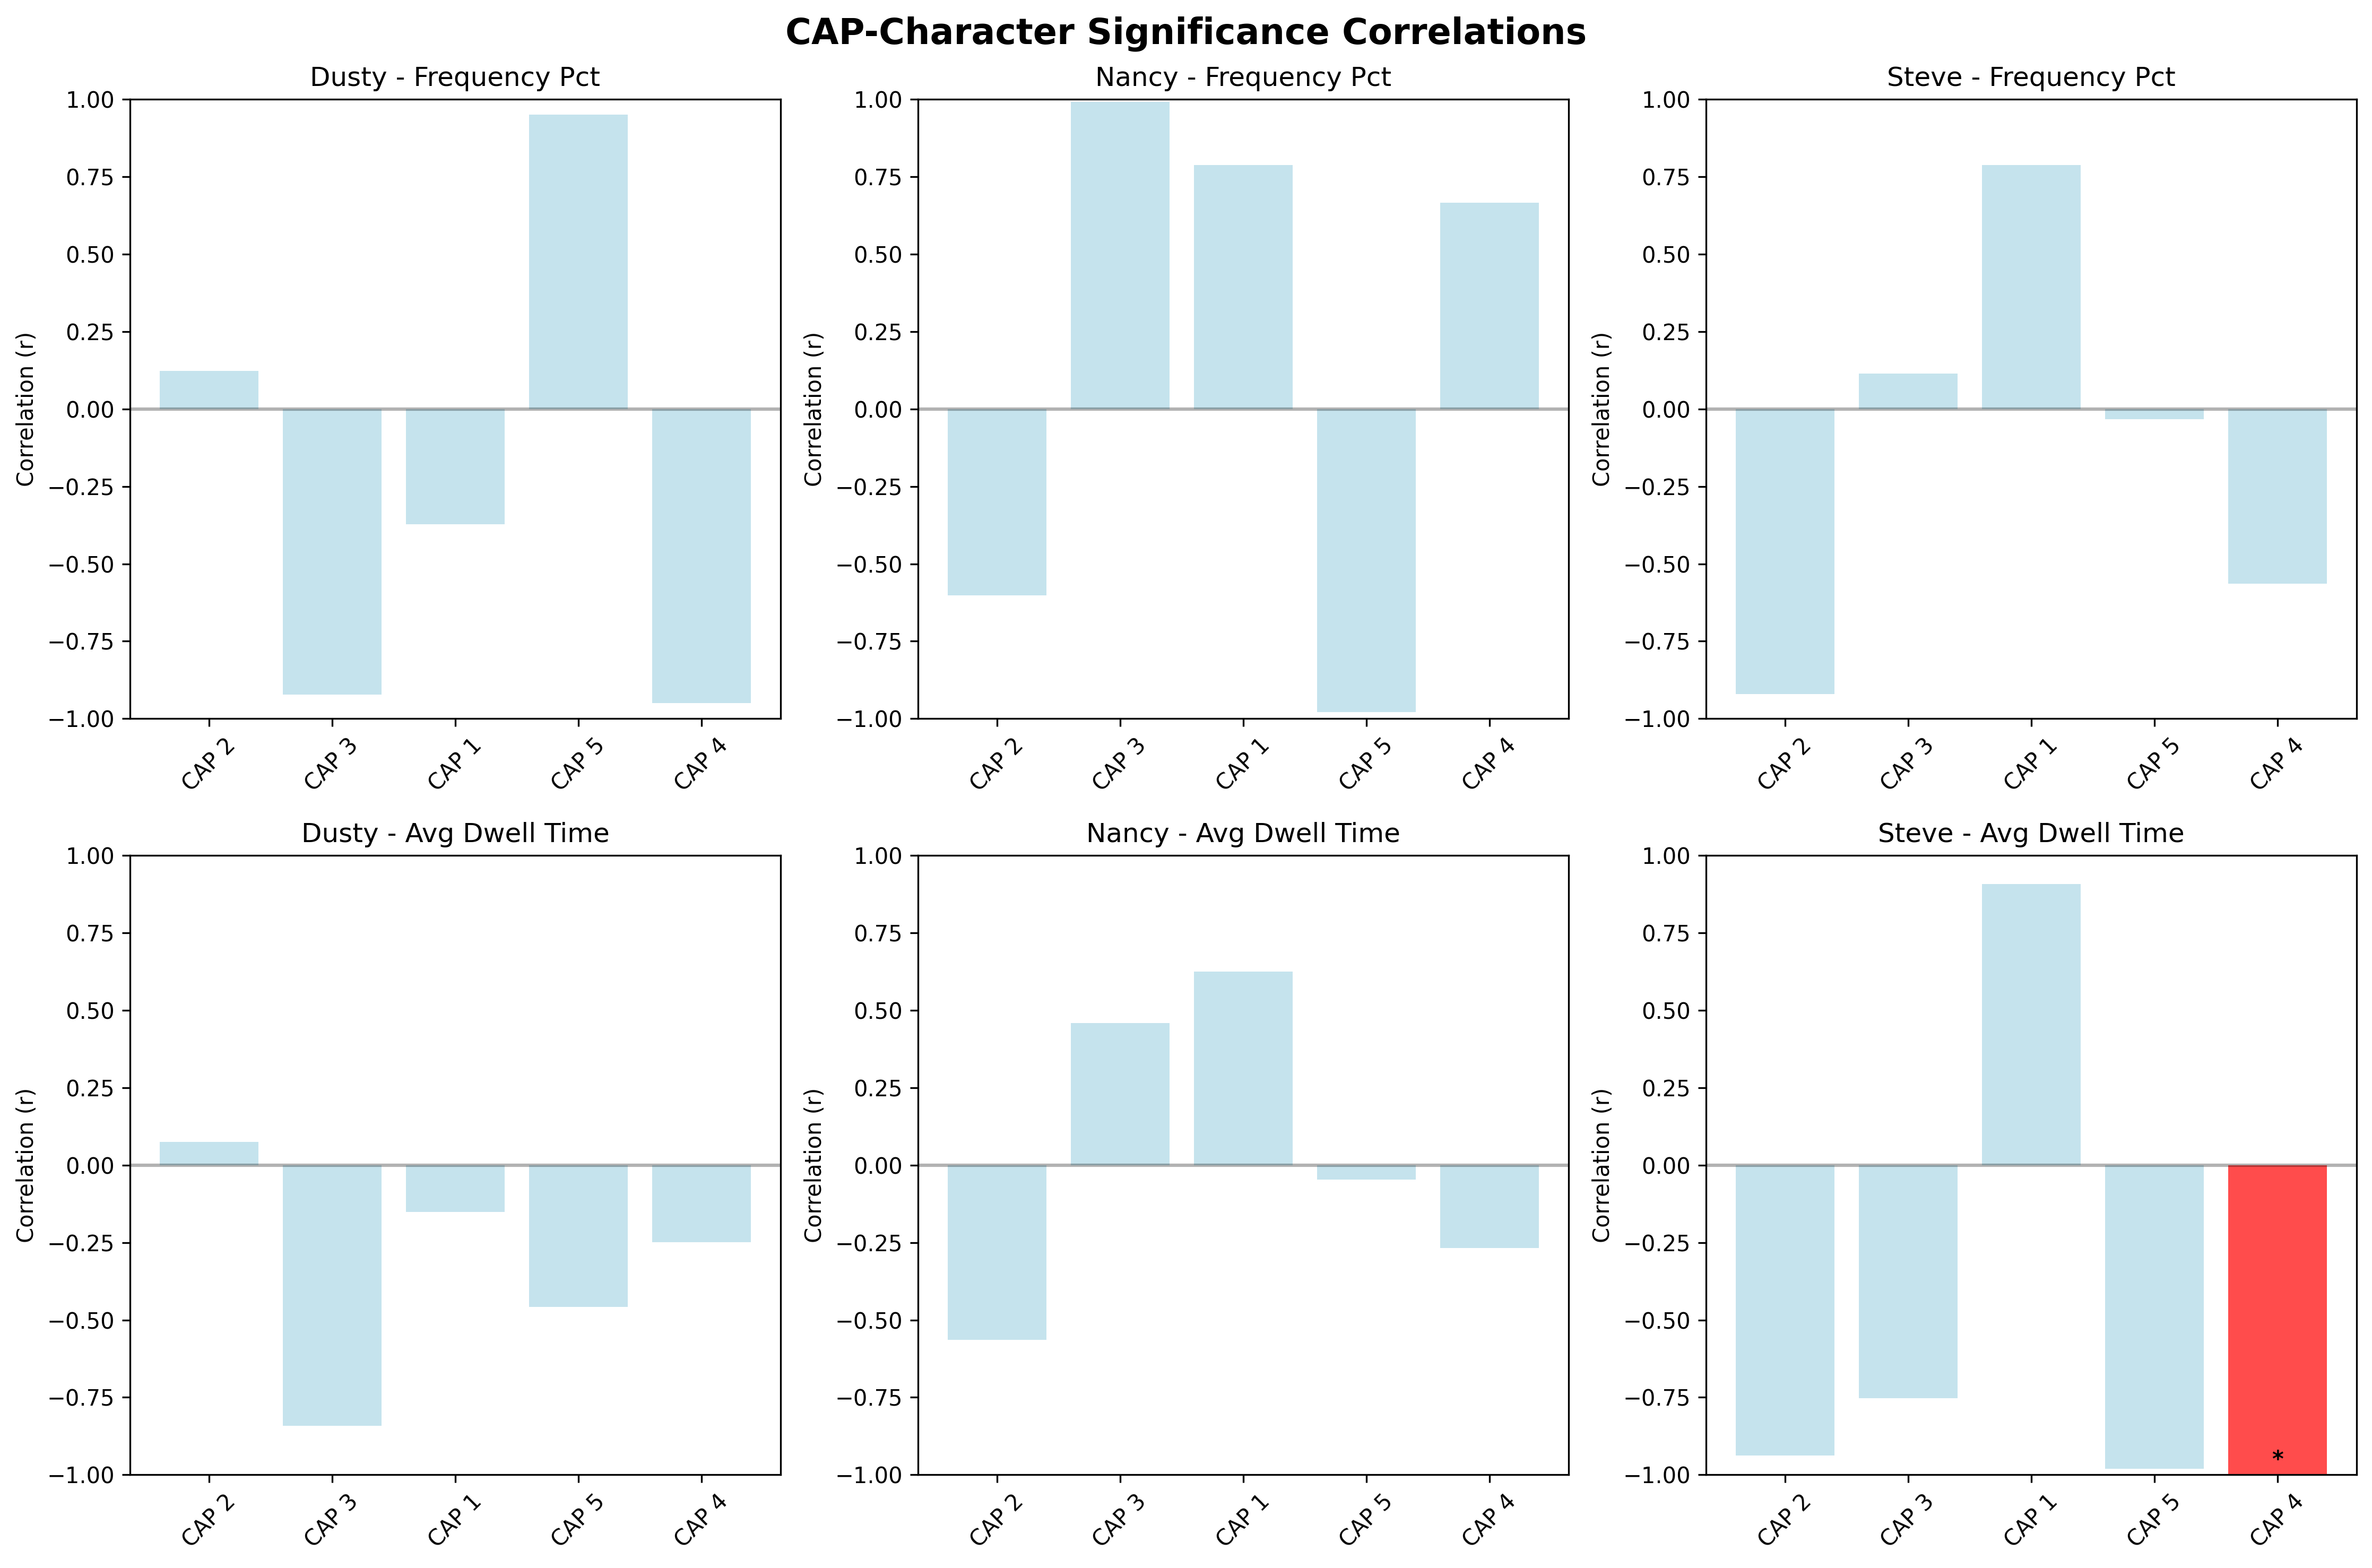

Source data for this figure (header and first rows):
cap	metric	character	weight_type	r	p	n
CAP_2	frequency_pct	dusty	valence	0.1221	0.9221	3
CAP_2	frequency_pct	nancy	valence	-0.602	0.5887	3
CAP_2	frequency_pct	steve	valence	-0.9197	0.2568	3
CAP_2	avg_dwell_time	dusty	valence	0.07501	0.9522	3
CAP_2	avg_dwell_time	nancy	valence	-0.5636	0.6189	3
CAP_2	avg_dwell_time	steve	valence	-0.9373	0.2267	3
CAP_2	transitions_out	dusty	valence	0.2168	0.8609	3
CAP_2	transitions_out	nancy	valence	-0.6758	0.5276	3
CAP_2	transitions_out	steve	valence	-0.8778	0.318	3
CAP_2	transition_rate	dusty	valence	0.7269	0.4819	3
CAP_2	transition_rate	nancy	valence	-0.9729	0.1486	3
CAP_2	transition_rate	steve	valence	-0.4582	0.697	3
CAP_3	frequency_pct	dusty	valence	-0.9227	0.2519	3
CAP_3	frequency_pct	nancy	valence	0.9918	0.08138	3
CAP_3	frequency_pct	steve	valence	0.1145	0.927	3
CAP_3	avg_dwell_time	dusty	valence	-0.8414	0.3634	3
CAP_3	avg_dwell_time	nancy	valence	0.4585	0.6968	3
CAP_3	avg_dwell_time	steve	valence	-0.7525	0.4577	3
CAP_3	transitions_out	dusty	valence	-1.0	0.0	3
CAP_3	transitions_out	nancy	valence	0.866	0.3333	3
CAP_3	transitions_out	steve	valence	-0.2774	0.8211	3
CAP_3	transition_rate	dusty	valence	-0.4679	0.69	3
CAP_3	transition_rate	nancy	valence	-0.03664	0.9767	3
CAP_3	transition_rate	steve	valence	-0.9789	0.1311	3
CAP_1	frequency_pct	dusty	valence	-0.3728	0.7568	3
CAP_1	frequency_pct	nancy	valence	0.7868	0.4235	3
CAP_1	frequency_pct	steve	valence	0.7881	0.4221	3
CAP_1	avg_dwell_time	dusty	valence	-0.1506	0.9038	3
CAP_1	avg_dwell_time	nancy	valence	0.6247	0.5704	3
CAP_1	avg_dwell_time	steve	valence	0.9081	0.2751	3
CAP_1	transitions_out	dusty	valence	-1.0	0.0	3
CAP_1	transitions_out	nancy	valence	0.866	0.3333	3
CAP_1	transitions_out	steve	valence	-0.2774	0.8211	3
CAP_1	transition_rate	dusty	valence	-0.719	0.4892	3
CAP_1	transition_rate	nancy	valence	0.2751	0.8226	3
CAP_1	transition_rate	steve	valence	-0.8672	0.3319	3
CAP_5	frequency_pct	dusty	valence	0.951	0.2001	3
CAP_5	frequency_pct	nancy	valence	-0.9782	0.1332	3
CAP_5	frequency_pct	steve	valence	-0.03329	0.9788	3
CAP_5	avg_dwell_time	dusty	valence	-0.4584	0.6969	3
CAP_5	avg_dwell_time	nancy	valence	-0.04742	0.9698	3
CAP_5	avg_dwell_time	steve	valence	-0.981	0.1242	3
CAP_5	transitions_out	dusty	valence	-0.05764	0.9633	3
CAP_5	transitions_out	nancy	valence	-0.4493	0.7034	3
CAP_5	transitions_out	steve	valence	-0.9752	0.1422	3
CAP_5	transition_rate	dusty	valence	-0.3565	0.7679	3
CAP_5	transition_rate	nancy	valence	-0.1584	0.8988	3
CAP_5	transition_rate	steve	valence	-0.9965	0.05317	3
CAP_4	frequency_pct	dusty	valence	-0.9496	0.2029	3
CAP_4	frequency_pct	nancy	valence	0.6657	0.5363	3
CAP_4	frequency_pct	steve	valence	-0.5645	0.6182	3
CAP_4	avg_dwell_time	dusty	valence	-0.2494	0.8395	3
CAP_4	avg_dwell_time	nancy	valence	-0.2682	0.8272	3
CAP_4	avg_dwell_time	steve	valence	-0.9996	0.01842	3
CAP_4	transitions_out	dusty	valence	-0.6405	0.5575	3
CAP_4	transitions_out	nancy	valence	0.1707	0.8908	3
CAP_4	transitions_out	steve	valence	-0.9155	0.2636	3
CAP_4	transition_rate	dusty	valence	-0.4501	0.7028	3
CAP_4	transition_rate	nancy	valence	-0.0567	0.9639	3
CAP_4	transition_rate	steve	valence	-0.9828	0.1183	3
